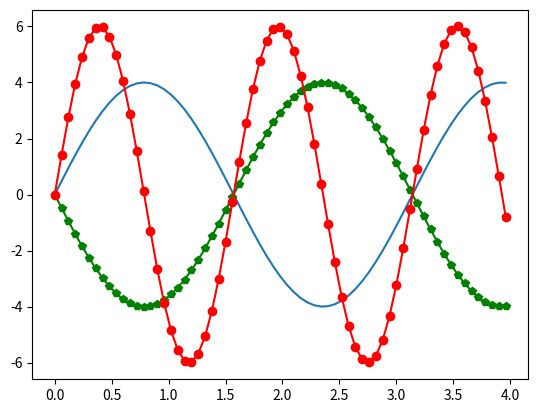

Recreate this plot in Python.

import numpy as np
import matplotlib.pyplot as plt

print ("\nSet Warna dan Marker\n")

def sinus (frekuensi, amplitudo, waktu, theta):
    
    t = np.arange (0, waktu, 0.06)
    y = amplitudo * np.sin (2*frekuensi*t + np.deg2rad (theta))
    return t,y 

t1, y1 = sinus (1,4,4,0)
plt.plot (t1, y1)

t2, y2 = sinus (-1,4,4,0)
plt.plot (t2, y2, 'g-p')

t3, y3 = sinus (2,6,4,0)
plt.plot (t3, y3, 'r-o')

plt.show ()

print ("\n")